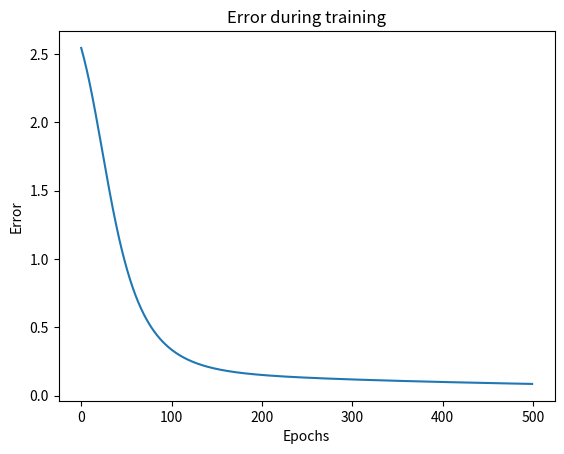

Source code (Python):
import numpy as np
import matplotlib.pyplot as plt

class Perceptron:
    def __init__(self, input_set, labels):
        self.input_set = input_set
        self.labels = labels
        self.num_samples, self.num_features = input_set.shape
        self._weights = np.random.rand(self.num_features, 1)
        self._bias = np.random.rand(1, 1)
        self._learning_rate = 0.05
        self.errors = []

    def sigmoid(self, x) -> float:
        return 1 / (1 + np.exp(-np.clip(x, -500, 500)))

    def sigmoid_derivative(self, x) -> float:
        return self.sigmoid(x) * (1 - self.sigmoid(x))

    def train(self, num_epochs=25000) -> None:
        for epoch in range(num_epochs):
            indices = np.arange(self.num_samples)
            np.random.shuffle(indices)
            shuffled_inputs = self.input_set[indices]
            shuffled_labels = self.labels[indices]

            XW = np.dot(shuffled_inputs, self._weights) + self._bias
            z = self.sigmoid(XW)
            error = z - shuffled_labels
            self.errors.append(error.sum())

            dcost = error
            dpred = self.sigmoid_derivative(z)
            z_del = dcost * dpred
            inputs = shuffled_inputs.T

            self._weights -= self._learning_rate * np.dot(inputs, z_del)
            self._bias -= self._learning_rate * np.sum(z_del)

    def predict(self, input_data):
        XW = np.dot(input_data, self._weights) + self._bias
        prediction = self.sigmoid(XW)
        return prediction

    def plot(self,x:list) -> None:
        plt.plot(x)
        plt.xlabel('Epochs')
        plt.ylabel('Error')
        plt.title('Error during training')
        plt.savefig('epochVSerror.png')

#training
input_set = np.array([[0, 0, 1], [0, 1, 1], [1, 0, 1], [1, 1, 1]])
labels = np.array([[0], [0], [0], [1]])
perceptron = Perceptron(input_set, labels)
perceptron.train(num_epochs=500)
perceptron.plot(perceptron.errors)

#testing
test_inputs = np.array([[0, 0, 1], [0, 1, 1], [1, 0, 1], [1, 1, 1]])
expected_outputs = np.array([[0], [0], [0], [1]])

for i in range(len(test_inputs)):
    predicted_output = perceptron.predict(test_inputs[i])
    expected_output = expected_outputs[i]
    
    print(f"Input: {test_inputs[i]}, Predicted: {predicted_output}, Expected: {expected_output}")
